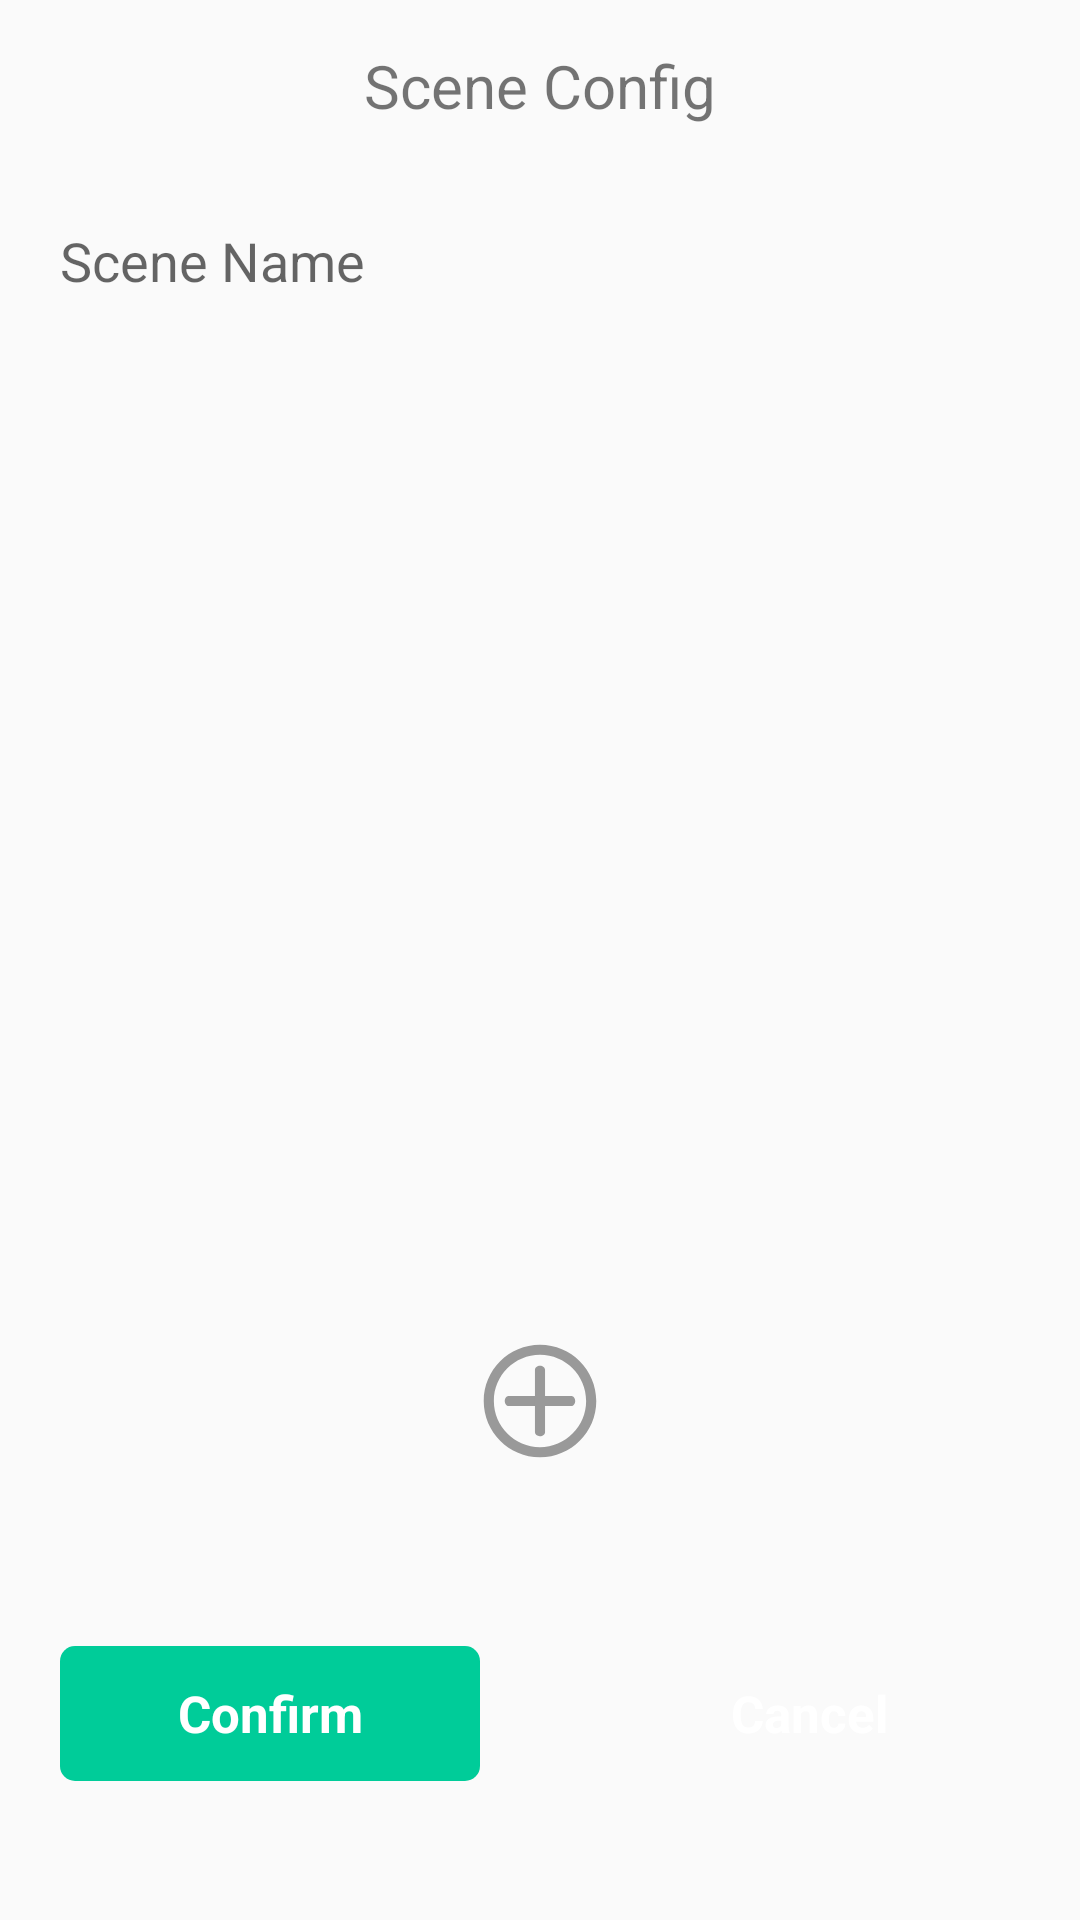

The Android layout XML behind this screen, and the referenced resources:
<!-- AndroidManifest.xml: application theme AppTheme -->
<!-- res/layout/dialog_scene_config.xml -->
<?xml version="1.0" encoding="utf-8"?>
<layout
    xmlns:android="http://schemas.android.com/apk/res/android"
    xmlns:app="http://schemas.android.com/apk/res-auto">

    <androidx.constraintlayout.widget.ConstraintLayout
        android:layout_width="match_parent"
        android:layout_height="wrap_content">

        <LinearLayout
            android:id="@+id/ll_title_scene_config"
            android:layout_width="match_parent"
            android:layout_height="wrap_content"
            android:orientation="horizontal"
            android:gravity="center"
            app:layout_constraintTop_toTopOf="parent"
            app:layout_constraintStart_toStartOf="parent"
            app:layout_constraintEnd_toEndOf="parent"
            app:layout_constraintVertical_bias="0">

            <TextView
                android:layout_width="wrap_content"
                android:layout_height="wrap_content"
                android:text="@string/tv_title_scene_config"
                android:textSize="20dp"
                android:padding="15dp"
                />

        </LinearLayout>

        <LinearLayout
            android:id="@+id/ll_scene_name"
            android:layout_width="match_parent"
            android:layout_height="60dp"
            android:orientation="horizontal"
            android:gravity="center"
            app:layout_constraintTop_toBottomOf="@+id/ll_title_scene_config"
            app:layout_constraintStart_toStartOf="parent"
            app:layout_constraintEnd_toEndOf="parent"
            app:layout_constraintVertical_bias="0">

            <EditText
                android:id="@+id/et_scene_name"
                android:layout_width="0dp"
                android:layout_height="match_parent"
                android:layout_marginStart="20dp"
                android:layout_marginEnd="20dp"
                android:background="@drawable/shape_button_gray_f6"
                android:maxLines="1"
                android:hint="@string/tv_scene_name"
                android:layout_weight="1"/>

        </LinearLayout>

        <RelativeLayout
            android:id="@+id/ll_group_address"
            android:layout_width="match_parent"
            android:layout_height="300dp"
            android:layout_marginTop="10dp"
            android:layout_marginBottom="10dp"
            android:layout_marginStart="20dp"
            android:layout_marginEnd="20dp"
            app:layout_constraintTop_toBottomOf="@+id/ll_scene_name"
            app:layout_constraintStart_toStartOf="parent"
            app:layout_constraintEnd_toEndOf="parent"
            app:layout_constraintVertical_bias="0"
            android:background="@drawable/shape_button_gray_f6">

            <androidx.recyclerview.widget.RecyclerView
                android:visibility="visible"
                android:id="@+id/rv_group_list"
                android:layout_width="match_parent"
                android:layout_height="match_parent"/>

            <TextView
                android:id="@+id/tv_add_group_address"
                android:visibility="gone"
                android:clickable="true"
                android:focusable="true"
                android:layout_width="170dp"
                android:layout_height="45dp"
                android:layout_centerVertical="true"
                android:layout_centerHorizontal="true"
                android:gravity="center"
                android:text="@string/tv_add_group_ip"
                android:textColor="@color/white"
                android:textSize="17dp"
                android:background="@drawable/selector_button_green"/>

        </RelativeLayout>

        <RelativeLayout
            android:id="@+id/rl_function"
            android:layout_width="match_parent"
            android:layout_height="wrap_content"
            android:layout_marginTop="10dp"
            android:layout_marginStart="20dp"
            android:layout_marginEnd="20dp"
            android:layout_marginBottom="10dp"
            app:layout_constraintTop_toBottomOf="@+id/ll_group_address"
            app:layout_constraintStart_toStartOf="parent"
            app:layout_constraintEnd_toEndOf="parent"
            app:layout_constraintVertical_bias="0"
            android:gravity="center"
            android:background="@drawable/shape_button_gray_f6">

            <LinearLayout
                android:id="@+id/ll_show_function"
                android:visibility="gone"
                android:layout_width="match_parent"
                android:layout_height="60dp"
                android:orientation="horizontal"
                android:gravity="center_vertical">

                <TextView
                    android:id="@+id/tv_function_name"
                    android:layout_width="wrap_content"
                    android:layout_height="wrap_content"
                    android:text="@string/tv_function_name"
                    android:textStyle="bold"/>

                <TextView
                    android:layout_width="wrap_content"
                    android:layout_height="wrap_content"
                    android:layout_marginStart="10dp"
                    android:layout_marginEnd="10dp"
                    android:text="|"/>

                <TextView
                    android:id="@+id/tv_function_value"
                    android:layout_width="wrap_content"
                    android:layout_height="wrap_content"
                    android:text="@string/tv_function_value"/>

            </LinearLayout>

            <ImageView
                android:visibility="visible"
                android:id="@+id/iv_add"
                android:layout_marginTop="10dp"
                android:layout_marginBottom="10dp"
                android:layout_width="40dp"
                android:layout_height="40dp"
                android:background="@drawable/ic_add_disable" />

        </RelativeLayout>

        <LinearLayout
            android:layout_width="match_parent"
            android:layout_height="wrap_content"
            app:layout_constraintTop_toBottomOf="@+id/rl_function"
            app:layout_constraintStart_toStartOf="parent"
            app:layout_constraintEnd_toEndOf="parent"
            app:layout_constraintBottom_toBottomOf="parent"
            android:orientation="horizontal">

            <TextView
                android:id="@+id/tv_confirm"
                android:layout_weight="0.5"
                android:clickable="true"
                android:focusable="true"
                android:layout_width="120dp"
                android:layout_height="45dp"
                android:layout_marginStart="20dp"
                android:layout_marginEnd="20dp"
                android:layout_marginTop="15dp"
                android:layout_marginBottom="10dp"
                android:text="@string/tv_confirm"
                android:textColor="@color/white"
                android:textSize="17dp"
                android:textStyle="bold"
                android:gravity="center"
                android:background="@drawable/selector_button_green"/>

            <TextView
                android:id="@+id/tv_cancel"
                android:layout_weight="0.5"
                android:clickable="true"
                android:focusable="true"
                android:layout_width="120dp"
                android:layout_height="45dp"
                android:layout_marginStart="20dp"
                android:layout_marginEnd="20dp"
                android:layout_marginTop="15dp"
                android:layout_marginBottom="10dp"
                android:text="@string/tv_cancel"
                android:textColor="@color/white"
                android:textSize="17dp"
                android:textStyle="bold"
                android:gravity="center"
                android:background="@drawable/selector_button_gray"/>

        </LinearLayout>

    </androidx.constraintlayout.widget.ConstraintLayout>
</layout>
<!-- resources referenced by this layout -->
<resources>
  <color name="white">#ffffff</color>
  <!-- drawable ic_add_disable (drawable) -->
  <vector xmlns:android="http://schemas.android.com/apk/res/android"
      android:width="512dp"
      android:height="512dp"
      android:viewportWidth="1024"
      android:viewportHeight="1024">
    <path
        android:pathData="M512,118.32c217.15,0 393.69,176.53 393.69,393.68S729.15,905.69 512,905.69 118.32,729.15 118.32,512 294.85,118.32 512,118.32M512,31.74C246.96,31.74 31.74,246.96 31.74,512s215.22,480.26 480.26,480.26 480.26,-215.22 480.26,-480.26S777.04,31.74 512,31.74z"
        android:fillColor="#999999"/>
    <path
        android:pathData="M778.97,555.04H245.03c-18.86,0 -33.85,-19.34 -33.85,-43.04 0,-23.7 14.99,-43.04 33.85,-43.04h533.45c18.87,0 33.85,19.34 33.85,43.04 0.49,24.18 -14.99,43.04 -33.36,43.04z"
        android:fillColor="#999999"/>
    <path
        android:pathData="M468.96,778.97V245.03c0,-18.86 19.34,-33.85 43.04,-33.85s43.04,14.99 43.04,33.85v533.45c0,18.87 -19.34,33.85 -43.04,33.85 -24.18,0.49 -43.04,-14.99 -43.04,-33.36z"
        android:fillColor="#999999"/>
  </vector>
  <!-- drawable selector_button_green (drawable) -->
  <?xml version="1.0" encoding="utf-8"?>
  <selector xmlns:android="http://schemas.android.com/apk/res/android">
      <item android:state_pressed="true">
          <shape android:shape="rectangle" >
              <solid
                  android:width="1dp"
                  android:color="@color/green_b0" />
              <corners
                  android:radius="5dp"/>
          </shape>
      </item>
      <item android:state_pressed="false">
          <shape android:shape="rectangle">
              <solid
                  android:width="1dp"
                  android:color="@color/green"/>
              <corners
                  android:radius="5dp"/>
          </shape>
  
      </item>
  </selector>
  <string name="tv_add_group_ip">Add Group IP</string>
  <string name="tv_cancel">Cancel</string>
  <string name="tv_confirm">Confirm</string>
  <string name="tv_function_name">Function Name</string>
  <string name="tv_function_value">Function Value</string>
  <string name="tv_scene_name">Scene Name</string>
  <string name="tv_title_scene_config">Scene Config</string>
  <style name="AppTheme" parent="Theme.AppCompat.Light.DarkActionBar">
          
          <item name="colorPrimary">@color/colorPrimary</item>
          <item name="colorPrimaryDark">@color/colorPrimaryDark</item>
          <item name="colorAccent">@color/colorAccent</item>
          <item name="windowNoTitle">true</item>
          <item name="android:windowTranslucentStatus">true</item>
      </style>
  <color name="green_b0">#B000CC99</color>
  <color name="green">#00CC99</color>
  <color name="colorPrimary">#6200EE</color>
  <color name="colorPrimaryDark">#3700B3</color>
  <color name="colorAccent">#03DAC5</color>
</resources>
